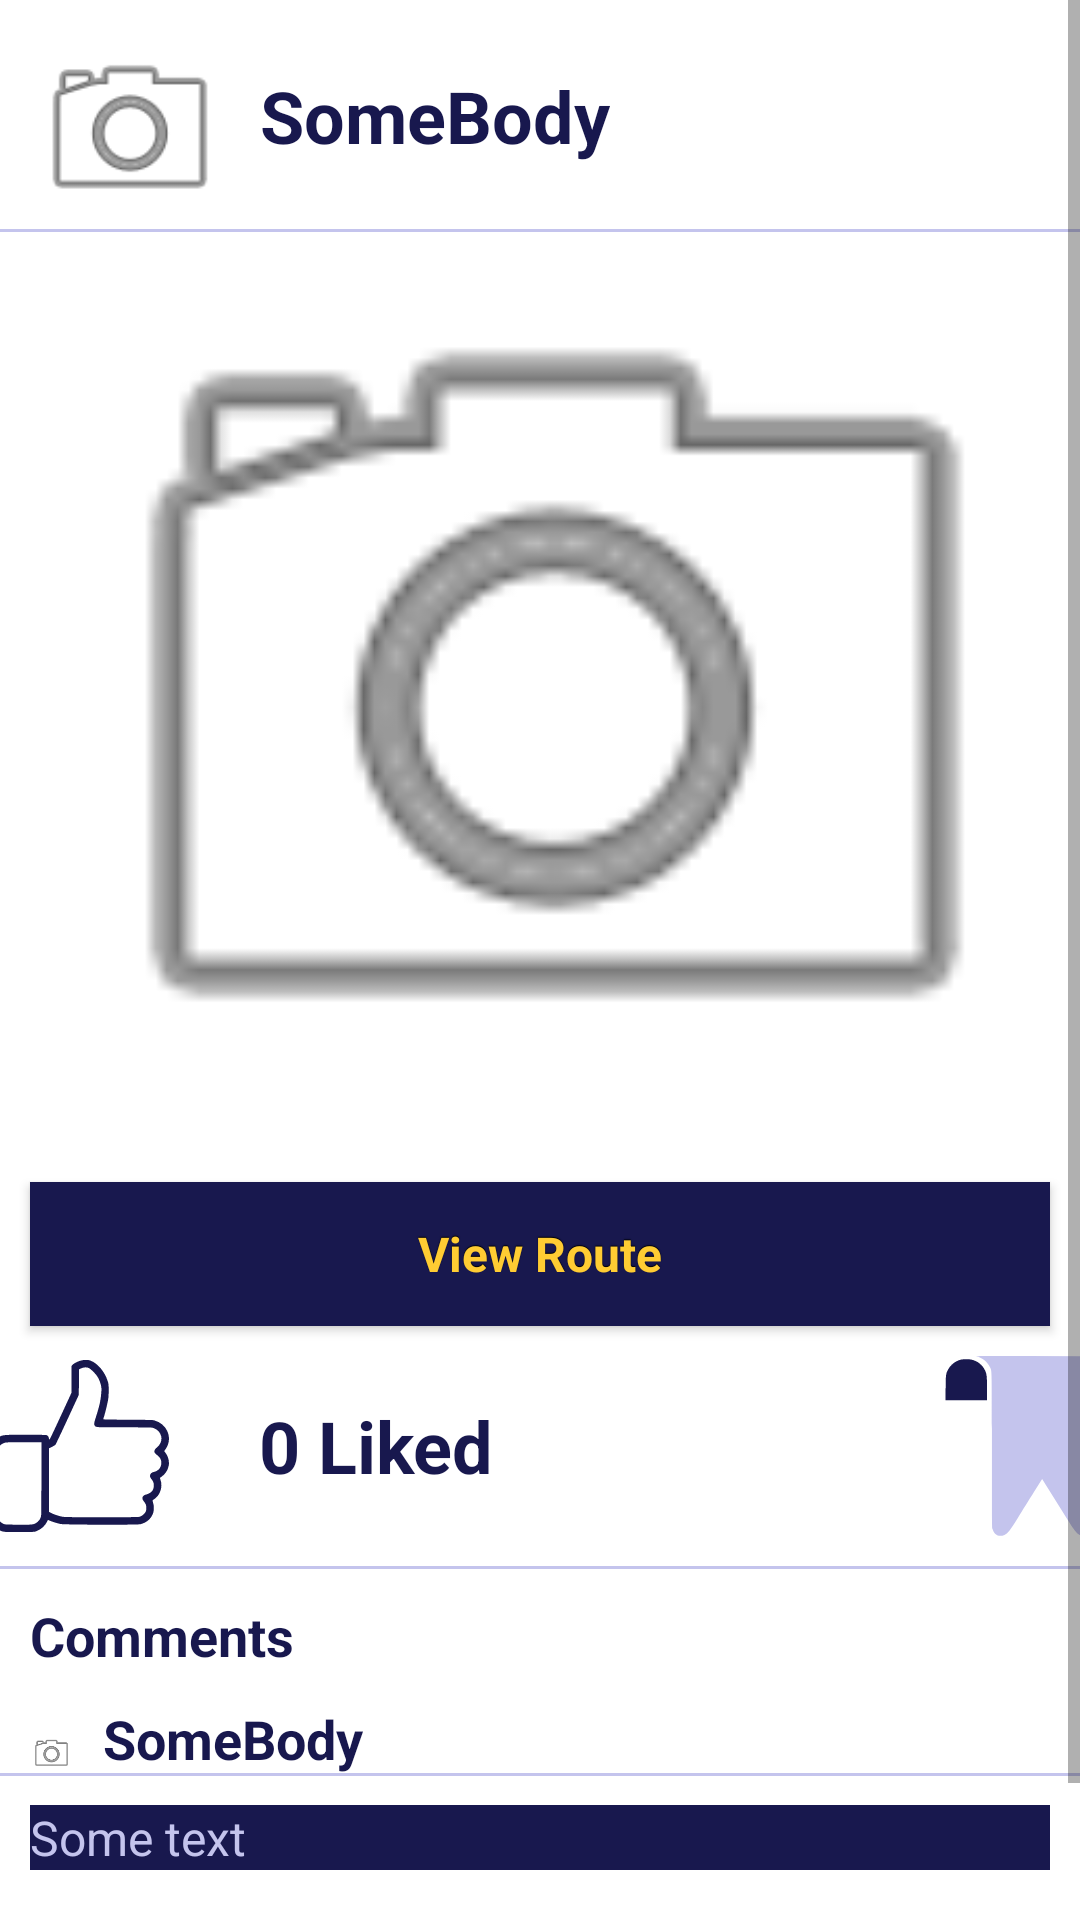

Write the Android layout XML for this screen, with the resource values it uses.
<!-- AndroidManifest.xml: application theme Theme.RanRideRoutes -->
<!-- res/layout/post_layout.xml -->
<?xml version="1.0" encoding="utf-8"?>
<androidx.constraintlayout.widget.ConstraintLayout
    xmlns:android="http://schemas.android.com/apk/res/android"
    xmlns:app="http://schemas.android.com/apk/res-auto"
    xmlns:tools="http://schemas.android.com/tools"
    android:layout_width="match_parent"
    android:layout_height="match_parent">

    <ScrollView
        android:layout_width="match_parent"
        android:layout_height="match_parent">

        <LinearLayout
            android:layout_width="match_parent"
            android:layout_height="wrap_content"
            android:orientation="vertical">

            <include
                layout="@layout/post_header_layout"
                android:layout_width="match_parent"
                android:layout_height="match_parent"
                android:layout_weight="1" />

            <View
                android:id="@+id/divider2"
                android:layout_width="match_parent"
                android:layout_height="1dp"
                android:layout_marginTop="10dp"
                android:layout_weight="1"
                android:background="@color/additional_purple" />

            <TextView
                android:id="@+id/CommentsText"
                style="@style/basic_text"
                android:layout_width="match_parent"
                android:layout_height="wrap_content"
                android:layout_margin="10dp"
                android:layout_weight="1"
                android:text="Comments" />

            <include
                layout="@layout/comment"
                android:layout_width="match_parent"
                android:layout_height="wrap_content"
                android:layout_weight="1" />
        </LinearLayout>
    </ScrollView>
</androidx.constraintlayout.widget.ConstraintLayout>
<!-- res/layout/post_header_layout.xml (included above) -->
<?xml version="1.0" encoding="utf-8"?>
<androidx.constraintlayout.widget.ConstraintLayout xmlns:android="http://schemas.android.com/apk/res/android"
    xmlns:app="http://schemas.android.com/apk/res-auto"
    xmlns:tools="http://schemas.android.com/tools"
    android:layout_width="match_parent"
    android:layout_height="match_parent"
    android:background="@android:color/transparent">
    <ImageView
        android:id="@+id/userImage"
        android:layout_width="0dp"
        android:layout_height="0dp"
        android:layout_marginStart="10dp"
        android:layout_marginLeft="10dp"

        android:layout_marginTop="10dp"
        android:foreground="@drawable/rounded_fg"
        app:layout_constraintBottom_toTopOf="@+id/guideline"
        app:layout_constraintDimensionRatio="H, 1:1"
        app:layout_constraintStart_toStartOf="parent"
        app:layout_constraintTop_toTopOf="parent"
        app:srcCompat="@android:drawable/ic_menu_camera" />


    <androidx.constraintlayout.widget.Guideline
        android:id="@+id/guideline"
        android:layout_width="wrap_content"
        android:layout_height="wrap_content"
        android:background="@color/additional_purple"
        android:orientation="horizontal"
        app:layout_constraintGuide_percent="0.15" />

    <View
        android:id="@+id/divider"
        android:layout_width="match_parent"
        android:layout_height="1dp"
        android:background="@color/additional_purple"
        app:layout_constraintBottom_toTopOf="@+id/guideline"
        app:layout_constraintTop_toBottomOf="@+id/userImage"
        tools:layout_editor_absoluteX="0dp" />

    <TextView
        android:id="@+id/userName"
        style="@style/basic_text"
        android:layout_width="wrap_content"
        android:layout_height="wrap_content"
        android:layout_marginStart="10dp"
        android:layout_marginLeft="10dp"
        android:text="SomeBody"
        android:textSize="24dp"
        app:layout_constraintBottom_toTopOf="@+id/guideline"
        app:layout_constraintStart_toEndOf="@+id/userImage"
        app:layout_constraintTop_toTopOf="parent" />

    <ImageView
        android:id="@+id/imageView"
        android:layout_width="match_parent"
        android:layout_height="0dp"
        android:layout_marginStart="10dp"
        android:layout_marginLeft="10dp"
        android:scaleType="centerCrop"
        app:layout_constraintBottom_toTopOf="@+id/horizontalGuideline"
        app:layout_constraintStart_toStartOf="parent"
        app:layout_constraintTop_toTopOf="@+id/guideline"
        app:srcCompat="@android:drawable/ic_menu_camera" />

    <androidx.constraintlayout.widget.Guideline
        android:id="@+id/horizontalGuideline"
        android:layout_width="match_parent"
        android:layout_height="wrap_content"
        android:orientation="horizontal"
        app:layout_constraintGuide_percent="0.75" />

    <Button
        android:id="@+id/route_button"
        style="@style/my_button_style"
        android:layout_width="0dp"
        android:layout_height="wrap_content"
        android:layout_marginStart="10dp"
        android:layout_marginLeft="10dp"
        android:layout_marginTop="10dp"
        android:layout_marginEnd="10dp"
        android:layout_marginRight="10dp"
        android:text="View Route"
        app:layout_constraintEnd_toEndOf="parent"
        app:layout_constraintStart_toStartOf="parent"
        app:layout_constraintTop_toBottomOf="@+id/horizontalGuideline" />

    <LinearLayout
        android:id="@+id/linearLayout"
        android:layout_width="408dp"
        android:layout_height="wrap_content"
        android:layout_marginStart="10dp"
        android:layout_marginLeft="10dp"
        android:layout_marginTop="10dp"
        android:layout_marginEnd="10dp"
        android:layout_marginRight="10dp"
        android:background="@android:color/transparent"
        android:orientation="horizontal"
        app:layout_constraintEnd_toEndOf="parent"
        app:layout_constraintStart_toStartOf="parent"
        app:layout_constraintTop_toBottomOf="@+id/route_button">

        <androidx.constraintlayout.widget.Group
            android:layout_width="match_parent"
            android:layout_height="match_parent"
            android:layout_weight="1"
            app:constraint_referenced_ids="likeButton,numOfLikes" />

        <ImageButton
            android:id="@+id/likeButton"
            android:layout_width="wrap_content"
            android:layout_height="match_parent"
            android:layout_margin="0dp"
            android:layout_marginStart="10dp"
            android:layout_marginLeft="10dp"
            android:layout_marginTop="10dp"
            android:layout_weight="4"
            android:background="@android:color/transparent"
            app:srcCompat="@drawable/ic_like" />

        <TextView
            android:id="@+id/numOfLikes"
            style="@style/basic_text"
            android:layout_width="wrap_content"
            android:layout_height="match_parent"
            android:layout_marginStart="10dp"
            android:layout_marginLeft="10dp"
            android:layout_weight="4"
            android:gravity="center_vertical"
            android:text="0 Liked"
            android:textSize="24dp" />

        <ImageButton
            android:id="@+id/saveToBookmarksButton"
            android:layout_width="wrap_content"
            android:layout_height="match_parent"
            android:layout_marginStart="100dp"
            android:layout_marginLeft="100dp"
            android:layout_weight="1"
            android:background="@android:color/transparent"
            app:srcCompat="@drawable/ic_save_to_bookmark" />
    </LinearLayout>

</androidx.constraintlayout.widget.ConstraintLayout>
<!-- res/layout/comment.xml (included above) -->
<?xml version="1.0" encoding="utf-8"?>
<androidx.constraintlayout.widget.ConstraintLayout xmlns:android="http://schemas.android.com/apk/res/android"
    xmlns:app="http://schemas.android.com/apk/res-auto"
    xmlns:tools="http://schemas.android.com/tools"
    android:layout_width="match_parent"
    android:layout_height="match_parent"
    android:background="@android:color/transparent">

    <ImageView
        android:id="@+id/userImage"
        android:layout_width="0dp"
        android:layout_height="0dp"
        android:layout_marginStart="10dp"
        android:layout_marginLeft="10dp"

        android:layout_marginTop="10dp"
        android:foreground="@drawable/rounded_fg"
        app:layout_constraintBottom_toTopOf="@+id/guideline"
        app:layout_constraintDimensionRatio="H, 1:1"
        app:layout_constraintStart_toStartOf="parent"
        app:layout_constraintTop_toTopOf="parent"
        app:srcCompat="@android:drawable/ic_menu_camera" />


    <androidx.constraintlayout.widget.Guideline
        android:id="@+id/guideline"
        android:layout_width="wrap_content"
        android:layout_height="wrap_content"
        android:background="@color/additional_purple"
        android:orientation="horizontal"
        app:layout_constraintGuide_percent="0.2" />

    <View
        android:id="@+id/divider"
        android:layout_width="match_parent"
        android:layout_height="1dp"
        android:background="@color/additional_purple"
        app:layout_constraintBottom_toTopOf="@+id/guideline"
        app:layout_constraintTop_toBottomOf="@+id/userImage"
        tools:layout_editor_absoluteX="0dp" />

    <TextView
        android:id="@+id/userName"
        style="@style/basic_text"
        android:layout_width="wrap_content"
        android:layout_height="wrap_content"
        android:layout_marginStart="10dp"
        android:layout_marginLeft="10dp"
        android:text="SomeBody"
        android:textSize="18dp"
        app:layout_constraintBottom_toTopOf="@+id/guideline"
        app:layout_constraintStart_toEndOf="@+id/userImage"
        app:layout_constraintTop_toTopOf="parent" />

    <TextView
        android:id="@+id/userComment"
        style="@style/additional_text"
        android:layout_width="0dp"
        android:layout_height="wrap_content"
        android:layout_marginStart="10dp"
        android:layout_marginLeft="10dp"
        android:layout_marginTop="10dp"
        android:layout_marginEnd="10dp"
        android:layout_marginRight="10dp"
        android:background="@color/basic_blue"
        android:foreground="@drawable/rounded_fg"
        android:text="Some text"
        app:layout_constraintEnd_toEndOf="parent"
        app:layout_constraintStart_toStartOf="parent"
        app:layout_constraintTop_toTopOf="@+id/guideline" />
</androidx.constraintlayout.widget.ConstraintLayout>
<!-- resources referenced by this layout -->
<resources>
  <color name="additional_purple">#C4C4ED</color>
  <color name="basic_blue">#18184E</color>
  <!-- drawable ic_like: vector/xml drawable (drawable, 2504 chars, omitted) -->
  <!-- drawable ic_save_to_bookmark (drawable) -->
  <vector android:height="60dp" android:viewportHeight="512"
      android:viewportWidth="512" android:width="60dp" xmlns:android="http://schemas.android.com/apk/res/android">
      <path android:fillColor="@color/additional_purple"
          android:pathData="M135.6,1.5c16.2,3.5 30.6,15.1 37.9,30.4 5.8,12 5.5,-1.3 5.5,235.6 0,189.8 0.2,218.8 1.5,223.8 4.6,17.7 18.6,24.8 34.2,17.5 9.2,-4.3 15.3,-12.1 38.3,-48.9 11.8,-18.9 32.1,-51.4 45.1,-72.2l23.7,-37.8 44.9,71.7c48.1,77 51.8,82.2 62.8,87.4 6.1,2.9 15.4,3.3 20,0.8 8.2,-4.5 13,-12.4 14.5,-24.3 1.3,-10.2 1.3,-443.4 0,-452.4 -1.9,-13.6 -10.9,-25.5 -23,-30.4l-5.5,-2.2 -153,-0.2c-129.5,-0.1 -152.1,-0 -146.9,1.2z" android:strokeColor="#00000000"/>
      <path android:fillColor="@color/basic_blue"
          android:pathData="M89.8,10.6c-13.9,3.3 -28.6,14.7 -35.1,27.2 -6.8,13 -6.9,14 -7.4,52.9l-0.5,35.3 59.1,-0 59.1,-0 0,-32.8c0,-35.5 -0.7,-41.4 -5.5,-52 -7.1,-15.5 -20.9,-26.7 -38,-30.7 -7.5,-1.8 -24.2,-1.8 -31.7,0.1z" android:strokeColor="#00000000"/>
  </vector>
  <!-- drawable rounded_fg (drawable) -->
  <?xml version="1.0" encoding="UTF-8"?>
  <shape xmlns:android="http://schemas.android.com/apk/res/android"
      android:innerRadiusRatio="2"
  
      android:shape="ring"
      android:thicknessRatio="1"
      android:useLevel="false">
      <gradient
  
          android:type="radial"
          android:gradientRadius="8dp"
          android:endColor="@color/white"
          />
  </shape>
  <style name="additional_text" parent="android:Widget.TextView">
          <item name="android:textColor">@color/additional_purple</item>
          <item name="android:textSize">16dip</item>
  
      </style>
  <style name="basic_text" parent="android:Widget.TextView">
          <item name="android:textColor">@color/basic_blue</item>
          <item name="android:textSize">18dp</item>
          <item name="android:textStyle">bold</item>
      </style>
  <style name="my_button_style" parent="android:style/Widget.Button">
          <item name="android:textColor">@color/basic_yellow</item>
          <item name="android:shadowColor">#FF000000</item>
          <item name="android:shadowDx">0</item>
          <item name="android:shadowDy">-1</item>
          <item name="android:shadowRadius">0.2</item>
          <item name="android:textSize">16dip</item>
          <item name="android:textStyle">bold</item>
          <item name="android:background">@color/basic_blue</item>
      </style>
  <style name="Theme.RanRideRoutes" parent="Theme.MaterialComponents.DayNight.DarkActionBar">
          <item name="android:windowNoTitle">true</item>
          <item name="android:windowFullscreen">true</item>
          
          <item name="colorPrimary">@color/basic_blue</item>
          <item name="colorPrimaryVariant">@color/purple_700</item>
          <item name="colorOnPrimary">@color/additional_purple</item>
          <item name="titleTextStyle">@style/my_title</item>
          
          <item name="colorSecondary">@color/teal_200</item>
          <item name="colorSecondaryVariant">@color/teal_700</item>
          <item name="colorOnSecondary">@color/black</item>
          
  
          
          <item name="android:button">@style/my_button_style</item>
      </style>
  <color name="white">#FFFFFFFF</color>
  <color name="basic_yellow">#FFCC33</color>
  <color name="purple_700">#FF3700B3</color>
  <style name="my_title">
          <item name="android:textColor">@color/basic_yellow</item>
      </style>
  <color name="teal_200">#FF03DAC5</color>
  <color name="teal_700">#FF018786</color>
  <color name="black">#FF000000</color>
</resources>
